The GitHub repository tjnut3/CoffeeModel contains a labelled image folder "content" with 9 categories: AAA grade coffee bean, black coffee bean, borer damaged coffee bean, elephant ear coffee bean, fade, half coffee bean, incomplete coffee bean, peaberry coffee bean, triangle coffee bean. Examples follow, each with its label.

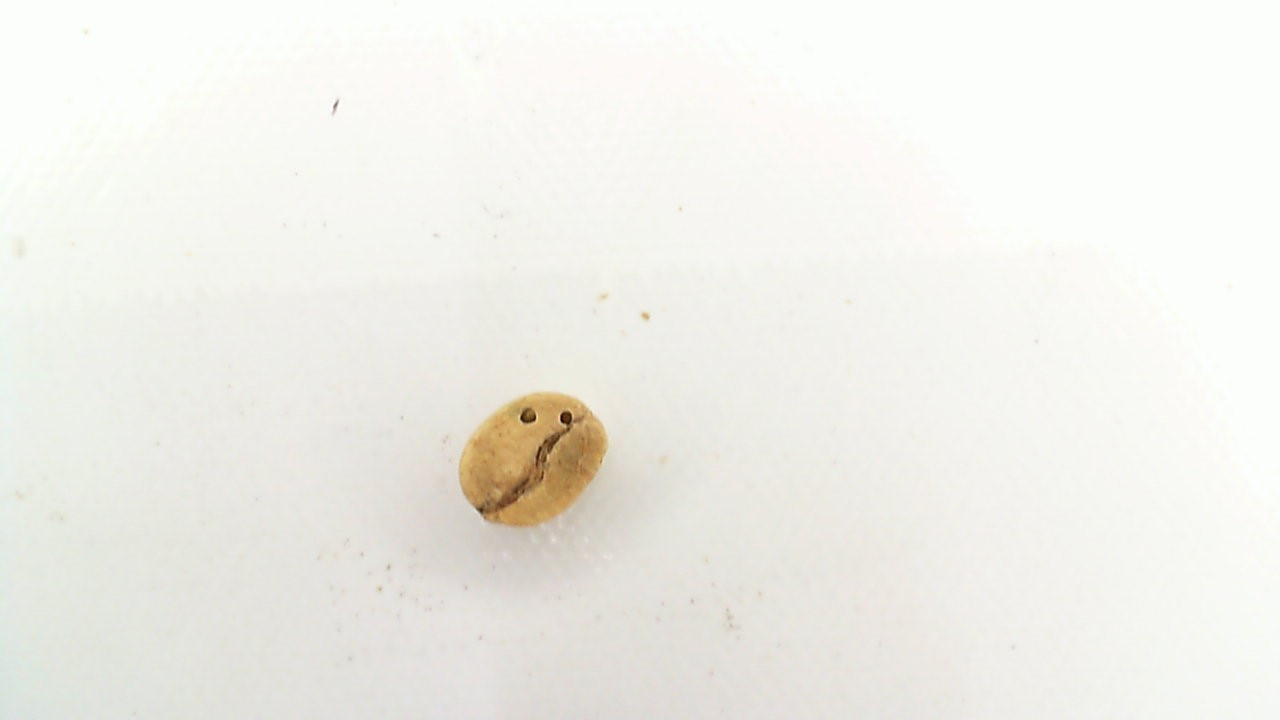
Label: borer damaged coffee bean

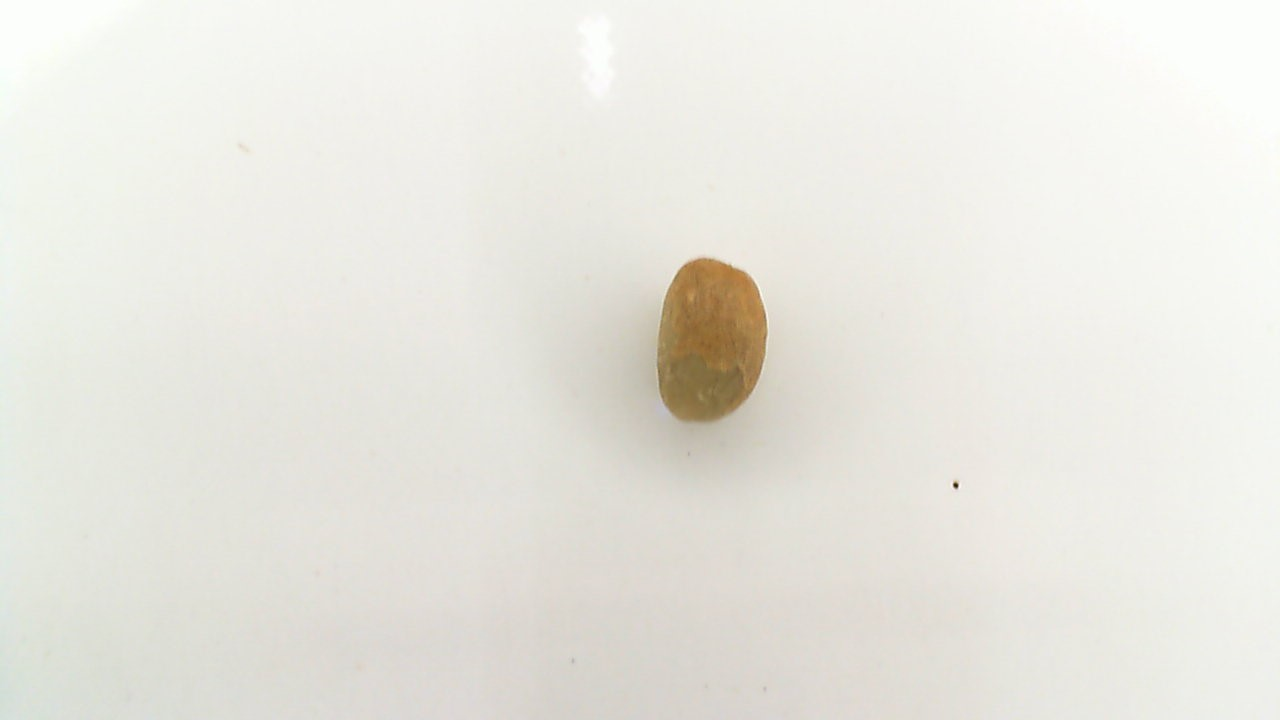
Label: peaberry coffee bean

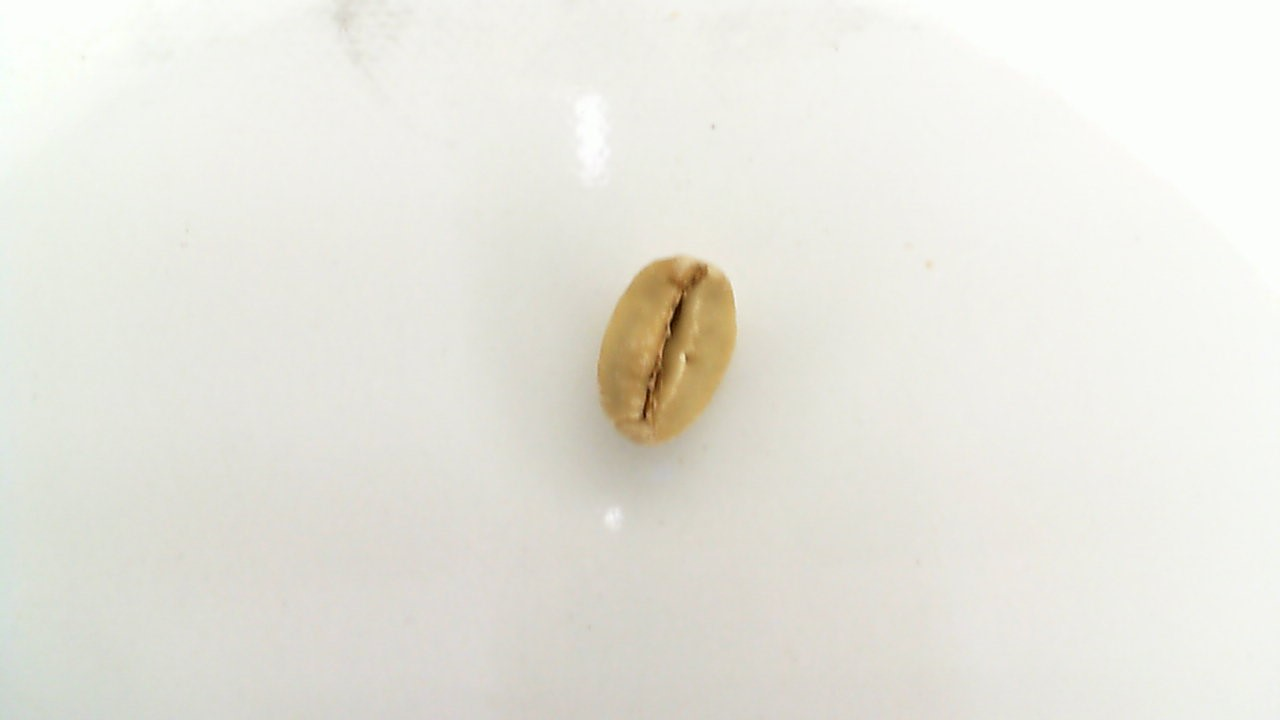
Label: triangle coffee bean

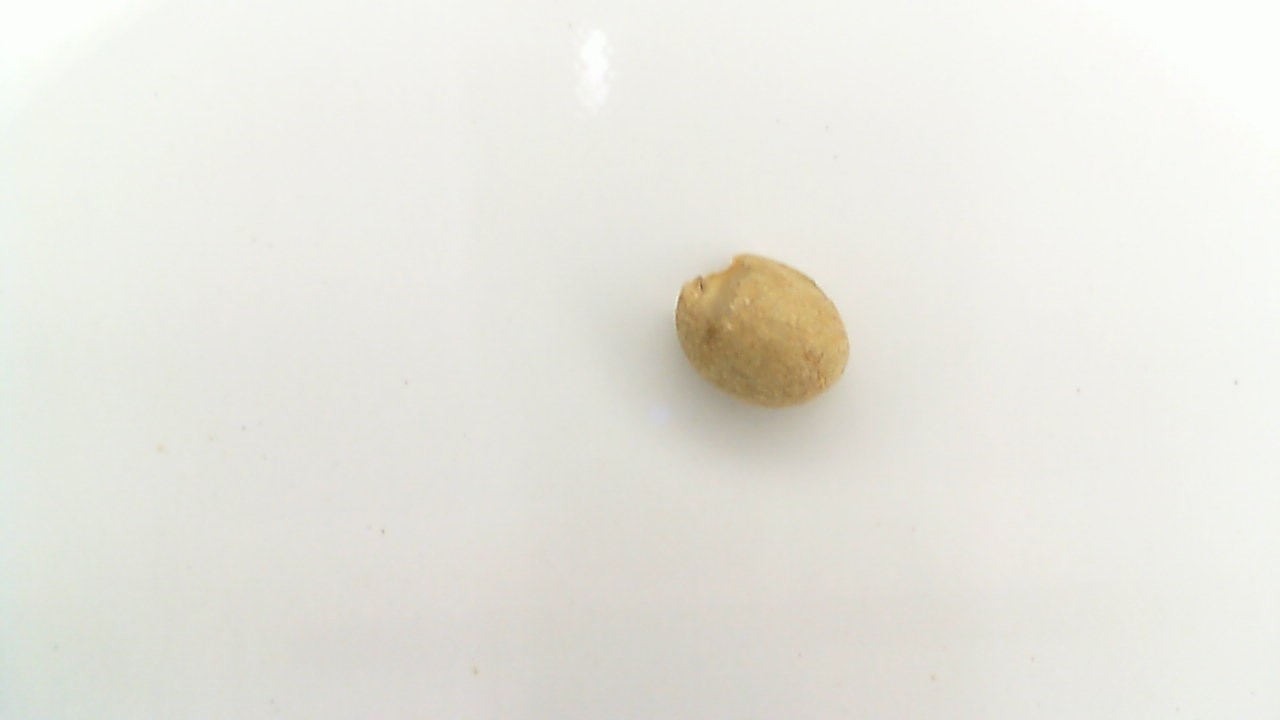
Label: elephant ear coffee bean

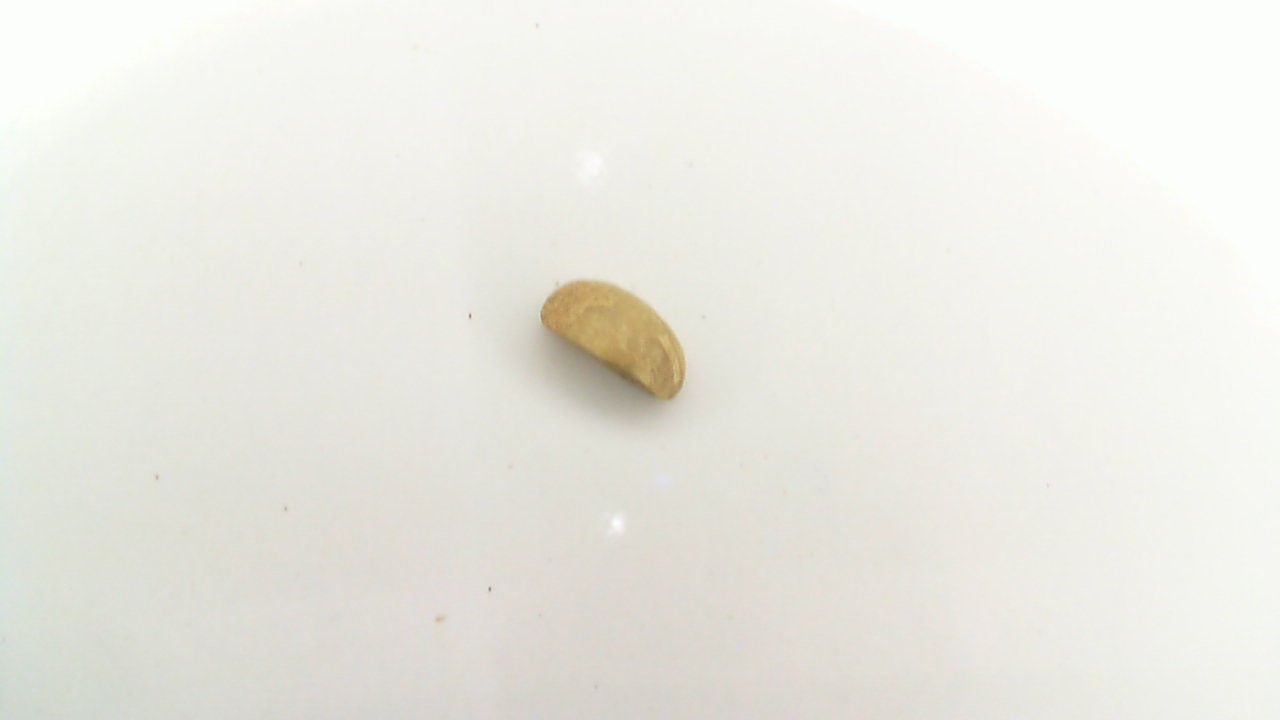
Label: incomplete coffee bean

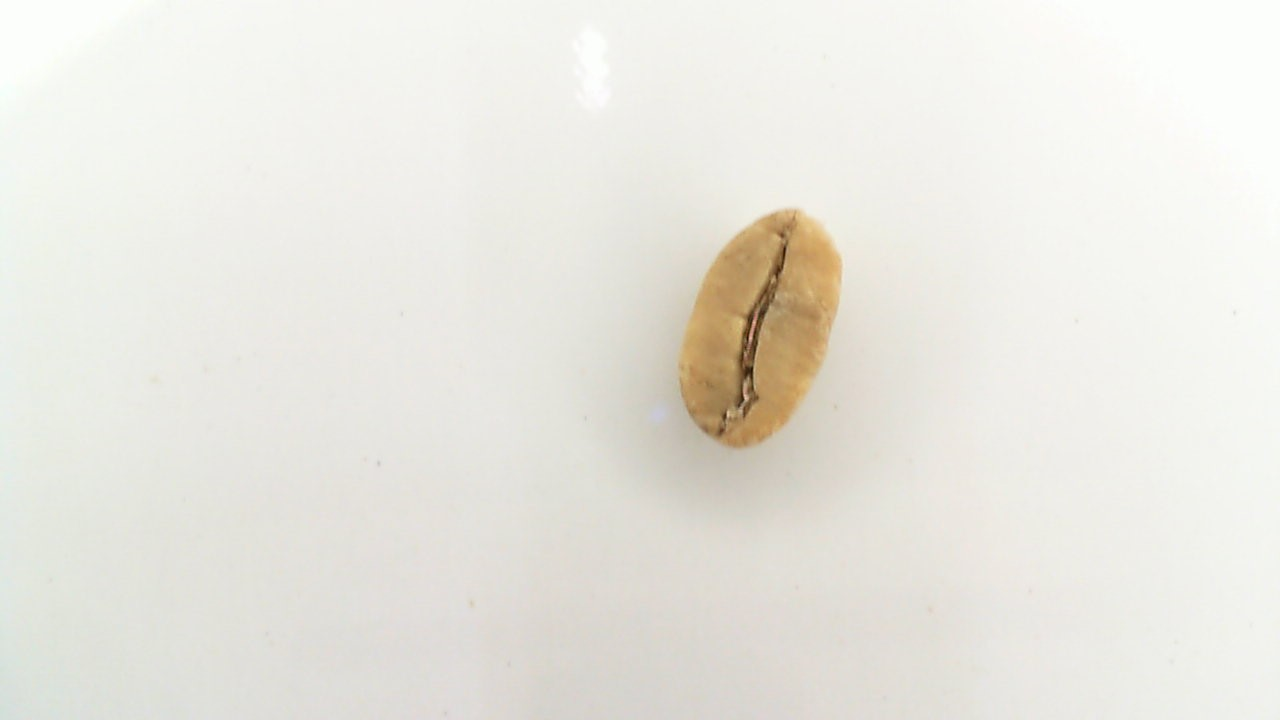
Label: fade
